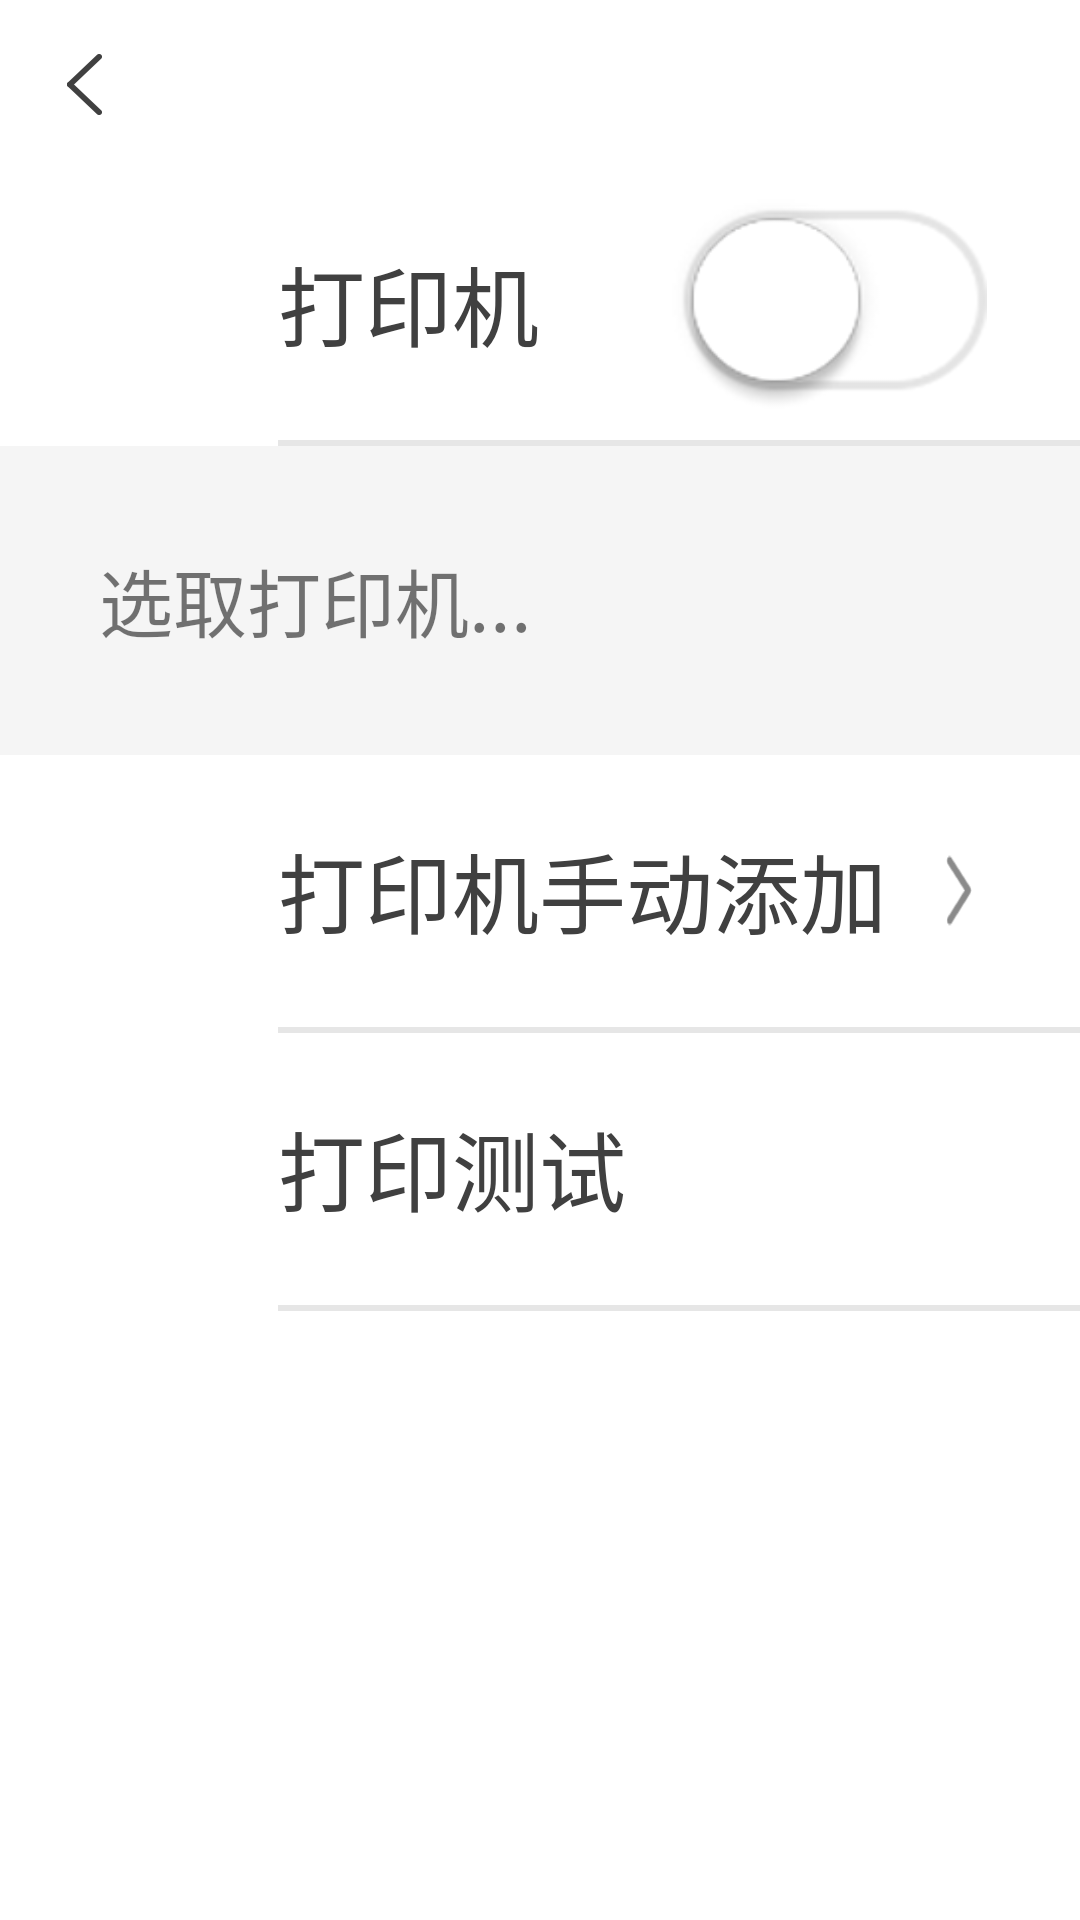

Write the Android layout XML for this screen, with the resource values it uses.
<!-- AndroidManifest.xml: application theme AppTheme -->
<!-- res/layout/activity_printer_setting.xml -->
<?xml version="1.0" encoding="utf-8"?>
<LinearLayout xmlns:android="http://schemas.android.com/apk/res/android"
    xmlns:app="http://schemas.android.com/apk/res-auto"
    xmlns:tools="http://schemas.android.com/tools"
    android:layout_width="match_parent"
    android:layout_height="match_parent"
    android:background="#ffffff"
    android:orientation="vertical">

    <include layout="@layout/layout_toolbar" />

    <LinearLayout
        android:id="@+id/ll_printer_on_or_off"
        android:layout_width="match_parent"
        android:layout_height="wrap_content"
        android:orientation="vertical">

        <RelativeLayout
            android:layout_width="match_parent"
            android:layout_height="44pt"
            android:background="#ffffff">

            <TextView
                android:layout_width="wrap_content"
                android:layout_height="wrap_content"
                android:layout_centerVertical="true"
                android:gravity="center"
                android:paddingLeft="45pt"
                android:text="打印机"
                android:textColor="#404040"
                android:textSize="14pt" />

            <ImageView
                android:layout_width="51pt"
                android:layout_height="34pt"
                android:layout_alignParentEnd="true"
                android:layout_alignParentRight="true"
                android:layout_centerInParent="true"
                android:layout_marginEnd="15pt"
                android:layout_marginRight="15pt"
                android:background="@drawable/icon_printer_switch_select" />
        </RelativeLayout>

        <View
            android:layout_width="315pt"
            android:layout_height="1pt"
            android:layout_marginLeft="45pt"
            android:background="#e6e6e6" />
    </LinearLayout>

    <LinearLayout
        android:id="@+id/ll_printer_list_visible_or_gone"
        android:layout_width="match_parent"
        android:layout_height="match_parent"
        android:orientation="vertical"
        android:visibility="visible">

        <TextView
            android:layout_width="match_parent"
            android:layout_height="50pt"
            android:background="#f5f5f5"
            android:gravity="center_vertical"
            android:paddingLeft="16pt"
            android:text="选取打印机..."
            android:textSize="12pt" />

        <LinearLayout
            android:id="@+id/ll_hand_add_printer"
            android:layout_width="match_parent"
            android:layout_height="wrap_content"
            android:orientation="vertical">

            <RelativeLayout
                android:layout_width="match_parent"
                android:layout_height="44pt"
                android:background="#ffffff">

                <TextView
                    android:layout_width="wrap_content"
                    android:layout_height="wrap_content"
                    android:layout_centerVertical="true"
                    android:gravity="center"
                    android:paddingLeft="45pt"
                    android:text="打印机手动添加"
                    android:textColor="#404040"
                    android:textSize="14pt" />

                <View
                    android:layout_width="9pt"
                    android:layout_height="15pt"
                    android:layout_alignParentEnd="true"
                    android:layout_alignParentRight="true"
                    android:layout_centerInParent="true"
                    android:layout_marginEnd="15pt"
                    android:layout_marginRight="15pt"
                    android:background="@mipmap/ic_next_gray" />
            </RelativeLayout>

            <View
                android:layout_width="315pt"
                android:layout_height="1pt"
                android:layout_marginLeft="45pt"
                android:background="#e6e6e6" />
        </LinearLayout>

        <LinearLayout
            android:id="@+id/ll_printer_test"
            android:layout_width="match_parent"
            android:layout_height="wrap_content"
            android:orientation="vertical">

            <TextView
                android:layout_width="match_parent"
                android:layout_height="44pt"
                android:layout_centerVertical="true"
                android:background="#ffffff"
                android:gravity="center_vertical"
                android:paddingLeft="45pt"
                android:text="打印测试"
                android:textColor="#404040"
                android:textSize="14pt" />


            <View
                android:layout_width="315pt"
                android:layout_height="1pt"
                android:layout_marginLeft="45pt"
                android:background="#e6e6e6" />
        </LinearLayout>


        <android.support.v7.widget.RecyclerView
            android:id="@+id/printer_recycle"
            android:layout_width="match_parent"
            android:layout_height="match_parent" />
    </LinearLayout>


</LinearLayout>
<!-- res/layout/layout_toolbar.xml (included above) -->
<?xml version="1.0" encoding="utf-8"?>
<LinearLayout xmlns:android="http://schemas.android.com/apk/res/android"
    xmlns:app="http://schemas.android.com/apk/res-auto"
    android:layout_width="match_parent"
    android:layout_height="?attr/actionBarSize">
    <android.support.v7.widget.Toolbar
        android:id="@+id/tool_bar"
        android:layout_width="match_parent"
        android:layout_height="?attr/actionBarSize"
        app:navigationIcon="@mipmap/ic_icon_back"
        app:popupTheme="@style/ThemeOverlay.AppCompat.Light"
        app:theme="@style/ToolbarTheme"
        app:titleTextColor="@color/color_black" />
</LinearLayout>
<!-- resources referenced by this layout -->
<resources>
  <color name="color_black">#000000</color>
  <!-- drawable icon_printer_switch_select (drawable) -->
  <?xml version="1.0" encoding="utf-8"?>
  <selector xmlns:android="http://schemas.android.com/apk/res/android">
      <item android:drawable="@drawable/icon_printer_switch_off" android:state_selected="false" />
      <item android:drawable="@drawable/icon_printer_switch_on" android:state_selected="true" />
  </selector>
  <!-- mipmap ic_icon_back: png bitmap (mipmap-xxhdpi, 1831 bytes) -->
  <!-- mipmap ic_next_gray: png bitmap (mipmap-xxhdpi, 631 bytes) -->
  <style name="ToolbarTheme" parent="@style/ThemeOverlay.AppCompat.ActionBar">s
          <item name="actionMenuTextColor">@color/white</item> 
          
      </style>
  <style name="AppTheme" parent="Theme.AppCompat.Light.DarkActionBar">
          
          <item name="colorPrimary">@color/colorPrimary</item>
          <item name="colorPrimaryDark">@color/colorPrimaryDark</item>
          <item name="colorAccent">@color/colorAccent</item>
      </style>
  <!-- drawable icon_printer_switch_off: png bitmap (drawable, 7232 bytes) -->
  <!-- drawable icon_printer_switch_on: png bitmap (drawable, 8288 bytes) -->
  <color name="white">#ffffff</color>
  <color name="colorPrimary">#008577</color>
  <color name="colorPrimaryDark">#00574B</color>
  <color name="colorAccent">#D81B60</color>
</resources>
